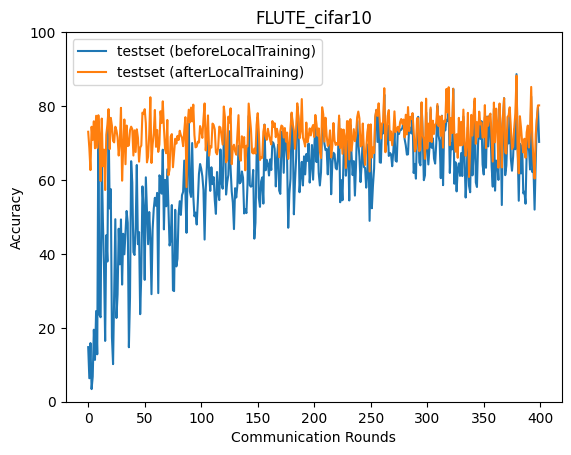

Source data for this figure (header and first rows):
epoch, accuracy_test_before, accuracy_test_after
0, 14.77, 73.04
1, 6.349, 68.62
2, 15.87, 62.67
3, 3.414, 74.4
4, 6.746, 70.83
5, 19.48, 75.87
6, 11.32, 68.58
7, 24.53, 77.36
8, 12.83, 68.66
9, 75.76, 77.51
10, 23.48, 72.09
11, 22.85, 59.7
12, 65.54, 76.61
13, 49.03, 63.71
14, 36.41, 68.2
15, 16.45, 57.28
16, 45.05, 72.24
17, 37.92, 74.96
18, 77.81, 79.17
19, 52.27, 68.34
20, 57.52, 76.8
21, 17.5, 74.69
22, 10.17, 70.55
23, 28.94, 70.17
24, 49.38, 74.41
25, 22.66, 73.43
26, 29.06, 71.54
27, 46.8, 66.61
28, 37.16, 70.35
29, 49.33, 79.51
30, 31.69, 59.8
31, 45.44, 68.76
32, 39.89, 76.36
33, 45.72, 64.25
34, 51.61, 74.72
35, 48.41, 69.17
36, 14.74, 69.36
37, 28.31, 73.44
38, 65.08, 74.42
39, 59.27, 73.75
40, 40.45, 66.61
41, 39.7, 73.43
42, 47.11, 67.57
43, 64.05, 73.71
44, 42.62, 71.44
45, 45.9, 64.95
46, 23.69, 68.75
47, 34.78, 69.32
48, 58.26, 78.23
49, 52.43, 77.81
50, 32.97, 79.15
51, 60.72, 75.39
52, 51.23, 64.76
53, 42.61, 66.3
54, 51.33, 72.34
55, 44.32, 82.37
56, 29.1, 64.59
57, 46.62, 69.57
58, 52.2, 72.64
59, 55.17, 78.94
... 340 more rows
